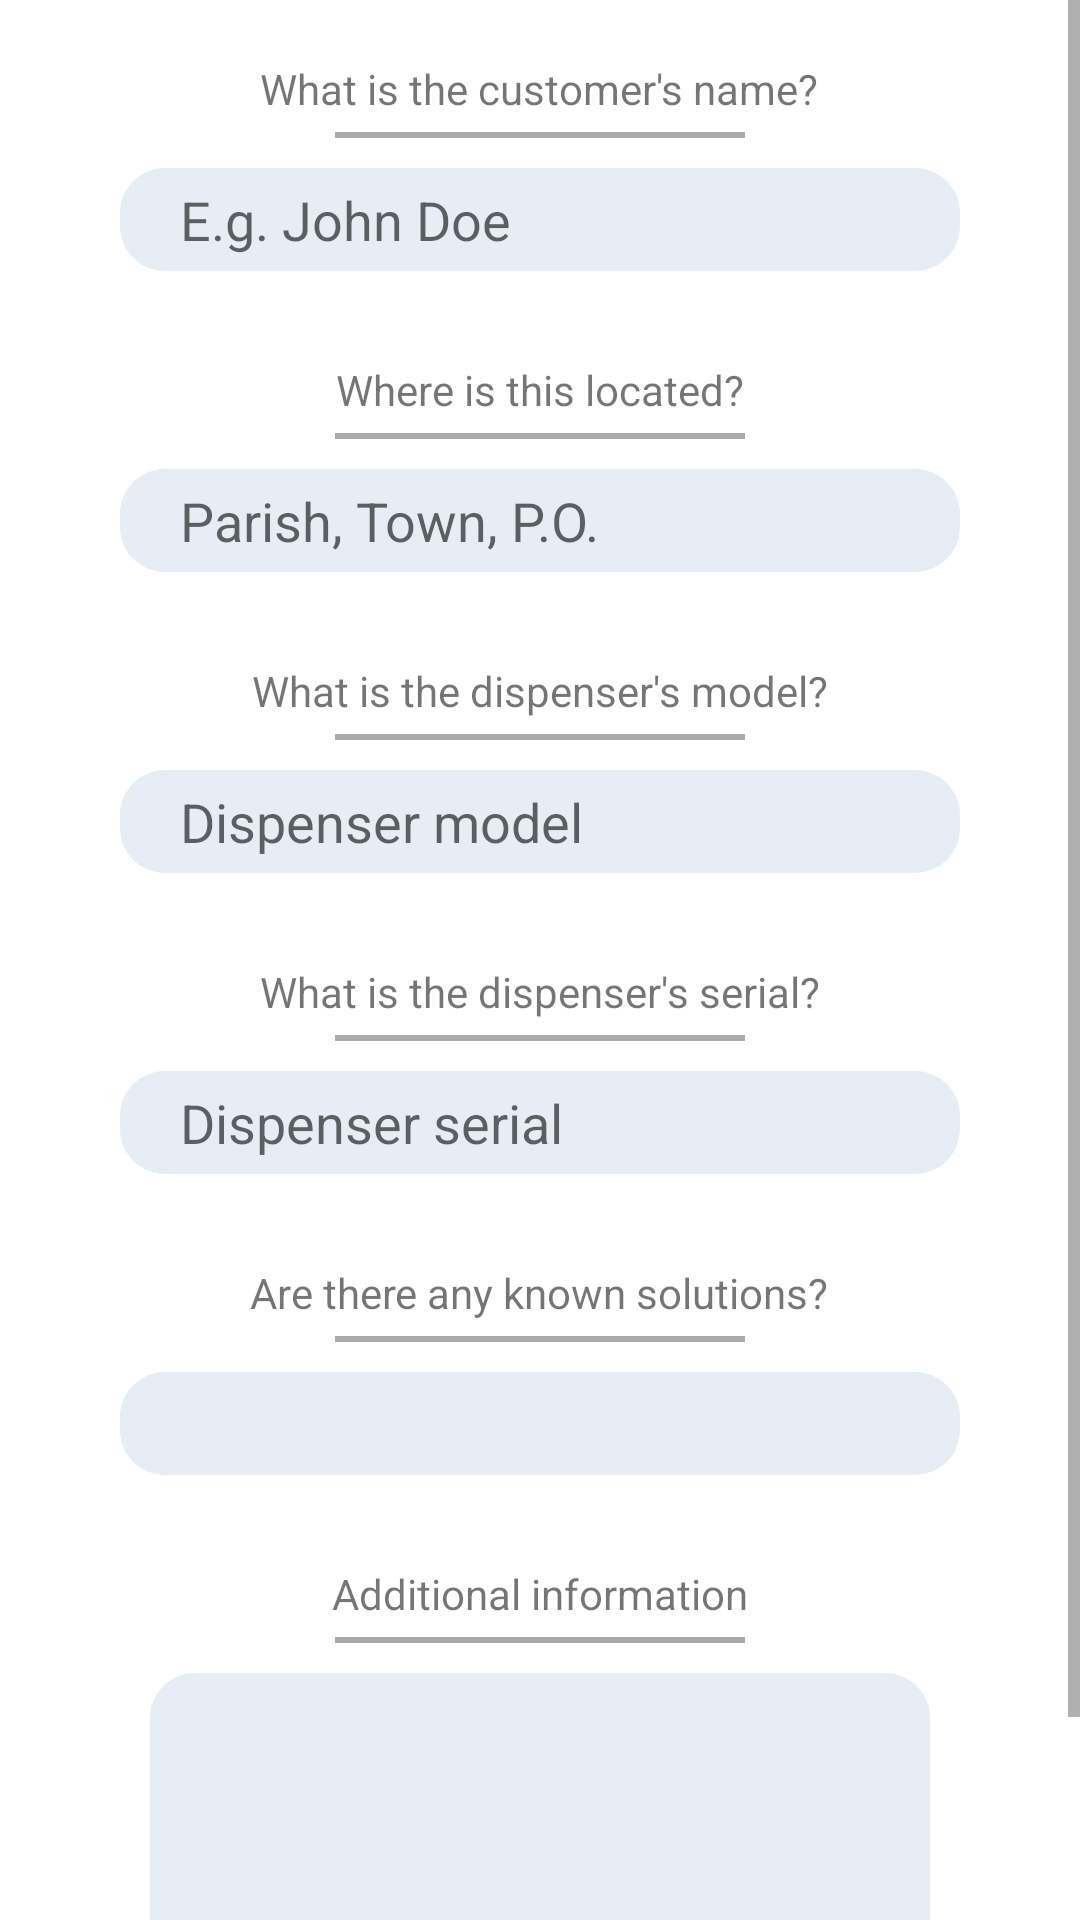

Reconstruct the res/layout file that produces this screen, plus the resources it refers to.
<!-- AndroidManifest.xml: application theme Theme.Form_App -->
<!-- res/layout/activity_report_form_data.xml -->
<?xml version="1.0" encoding="utf-8"?>
<ScrollView
    xmlns:android="http://schemas.android.com/apk/res/android"
    xmlns:tools="http://schemas.android.com/tools"
    xmlns:app="http://schemas.android.com/apk/res-auto"
    tools:context=".ReportFormDataActivity"
    android:layout_width="match_parent"
    android:layout_height="wrap_content"
    android:orientation="vertical">
<LinearLayout
    android:layout_width="match_parent"
    android:layout_height="match_parent"

    android:orientation="vertical">

  
  <TextView
      android:id="@+id/cust_name_tv"
      android:layout_width="wrap_content"
      android:layout_height="wrap_content"
      android:layout_marginTop="20dp"
      android:text="What is the customer's name?"
      android:layout_gravity="center_horizontal"
      />


  <View
      android:layout_width="match_parent"
      android:layout_marginHorizontal="111.5dp"
      android:layout_height="2dp"
      android:layout_marginTop="5dp"
      android:layout_marginBottom="10dp"
      android:background="@android:color/darker_gray"/>

  <EditText
    android:id="@+id/cust_name_et"
    android:layout_gravity="center_horizontal"
    android:layout_width="match_parent"
    android:layout_height="wrap_content"
    android:hint="E.g. John Doe"
    android:autofillHints="name"
    android:inputType="textPersonName"
    android:textColor="@color/black"
    android:background="@drawable/text_field_bg"
    android:textCursorDrawable="@null"
    android:layout_marginHorizontal="40dp"
    android:layout_marginBottom="10dp"
    android:paddingVertical="5dp"
    android:paddingHorizontal="20dp" />

  
  <TextView
      android:id="@+id/location_tv"
      android:layout_width="wrap_content"
      android:layout_height="wrap_content"
      android:layout_marginTop="20dp"
      android:text="Where is this located?"
      android:layout_gravity="center_horizontal"
      />

  <View
      android:layout_width="match_parent"
      android:layout_marginHorizontal="111.5dp"
      android:layout_height="2dp"
      android:layout_marginTop="5dp"
      android:layout_marginBottom="10dp"
      android:background="@android:color/darker_gray"/>


  <EditText
      android:id="@+id/location_et"
      android:layout_gravity="center_horizontal"
      android:layout_width="match_parent"
      android:layout_height="wrap_content"
      android:hint="Parish, Town, P.O."
      android:autofillHints="postalAddress"
      android:inputType="textPostalAddress"
      android:textColor="@color/black"
      android:background="@drawable/text_field_bg"
      android:textCursorDrawable="@null"
      android:layout_marginHorizontal="40dp"

      android:layout_marginBottom="10dp"
      android:paddingVertical="5dp"
      android:paddingHorizontal="20dp"/>

  
  <TextView
      android:id="@+id/dispen_model_tv"
      android:layout_width="wrap_content"
      android:layout_height="wrap_content"
      android:layout_marginTop="20dp"
      android:text="What is the dispenser's model?"
      android:layout_gravity="center_horizontal"
      />

  <View
      android:layout_width="match_parent"
      android:layout_marginHorizontal="111.5dp"
      android:layout_height="2dp"
      android:layout_marginTop="5dp"
      android:layout_marginBottom="10dp"
      android:background="@android:color/darker_gray"/>


  <EditText
      android:id="@+id/dispen_model_et"
      android:layout_gravity="center_horizontal"
      android:layout_width="match_parent"
      android:layout_height="wrap_content"
      android:layout_marginHorizontal="40dp"
      android:layout_marginBottom="10dp"
      android:hint="Dispenser model"
      android:inputType="text"
      android:textColor="@color/black"
      android:background="@drawable/text_field_bg"
      android:textCursorDrawable="@null"
      android:paddingVertical="5dp"
      android:paddingHorizontal="20dp"/>

  
  <TextView
      android:id="@+id/dispen_serial_tv"
      android:layout_width="wrap_content"
      android:layout_height="wrap_content"
      android:layout_marginTop="20dp"
      android:text="What is the dispenser's serial?"
      android:layout_gravity="center_horizontal" />

  <View
      android:layout_width="match_parent"
      android:layout_marginHorizontal="111.5dp"
      android:layout_height="2dp"
      android:layout_marginTop="5dp"
      android:layout_marginBottom="10dp"
      android:background="@android:color/darker_gray"/>


  <EditText
      android:id="@+id/dispen_serial_et"
      android:layout_gravity="center_horizontal"
      android:layout_width="match_parent"
      android:layout_height="wrap_content"
      android:hint="Dispenser serial"
      android:layout_marginHorizontal="40dp"

      android:layout_marginBottom="10dp"
      android:inputType="text"
      android:textColor="@color/black"
      android:background="@drawable/text_field_bg"
      android:textCursorDrawable="@null"
      android:paddingVertical="5dp"
      android:paddingHorizontal="20dp"/>


  
  <TextView
      android:id="@+id/poten_solu_tv"
      android:layout_width="wrap_content"
      android:layout_height="wrap_content"
      android:layout_marginTop="20dp"
      android:text="Are there any known solutions?"
      android:layout_gravity="center_horizontal" />

  <View
      android:layout_width="match_parent"
      android:layout_marginHorizontal="111.5dp"
      android:layout_height="2dp"
      android:layout_marginTop="5dp"
      android:layout_marginBottom="10dp"
      android:background="@android:color/darker_gray"/>


  <EditText
      android:id="@+id/poten_solu_et"
      android:layout_gravity="center_horizontal"
      android:layout_width="match_parent"
      android:layout_height="wrap_content"
      android:inputType="text"
      android:textColor="@color/black"
      android:background="@drawable/text_field_bg"
      android:textCursorDrawable="@null"
      android:layout_marginHorizontal="40dp"
      android:layout_marginBottom="10dp"
      android:paddingVertical="5dp"
      android:paddingHorizontal="20dp"/>

  
  <TextView
      android:id="@+id/add_info_tv"
      android:layout_width="wrap_content"
      android:layout_height="wrap_content"
      android:layout_marginTop="20dp"
      android:text="Additional information"
      android:layout_gravity="center_horizontal" />

  <View
      android:layout_width="match_parent"
      android:layout_marginHorizontal="111.5dp"
      android:layout_height="2dp"
      android:layout_marginTop="5dp"
      android:layout_marginBottom="10dp"
      android:background="@android:color/darker_gray"/>


  <EditText
      android:id="@+id/add_info_et"
      android:layout_gravity="center_horizontal"
      android:layout_width="match_parent"
      android:layout_height="100dp"
      android:gravity="top"
      android:inputType="textMultiLine"
      android:textColor="@color/black"
      android:background="@drawable/text_field_bg"
      android:textCursorDrawable="@null"
      android:paddingVertical="5dp"
      android:paddingHorizontal="20dp"
      android:layout_marginHorizontal="50dp"
      android:layout_marginBottom="10dp"/>

  <Button
      android:id="@+id/save_btn"
      android:layout_width="wrap_content"
      android:layout_height="wrap_content"
      android:backgroundTint="@color/light_blue"
      android:text="@string/save"
      android:layout_gravity="center_horizontal"/>


</LinearLayout>


</ScrollView>
<!-- resources referenced by this layout -->
<resources>
  <color name="black">#FF000000</color>
  <color name="light_blue">#00a2e8</color>
  <!-- drawable text_field_bg (drawable) -->
  <?xml version="1.0" encoding="utf-8"?>
  <shape xmlns:android="http://schemas.android.com/apk/res/android"
      android:shape="rectangle">
      <corners android:radius="15dp"/>
      <solid android:color="@color/light_grey"/>
  </shape>
  <string name="save">save</string>
  <style name="Theme.Form_App" parent="Theme.MaterialComponents.DayNight.DarkActionBar">
          
          <item name="colorPrimary">@color/purple_500</item>
          <item name="colorPrimaryVariant">@color/purple_700</item>
          <item name="colorOnPrimary">@color/white</item>
          
          <item name="colorSecondary">@color/teal_200</item>
          <item name="colorSecondaryVariant">@color/teal_700</item>
          <item name="colorOnSecondary">@color/black</item>
          
          <item name="android:statusBarColor" tools:targetApi="l">?attr/colorPrimaryVariant</item>
          
      </style>
  <color name="light_grey">#E6EDf5</color>
  <color name="purple_500">#FF6200EE</color>
  <color name="purple_700">#FF3700B3</color>
  <color name="white">#FFFFFFFF</color>
  <color name="teal_200">#FF03DAC5</color>
  <color name="teal_700">#FF018786</color>
</resources>
